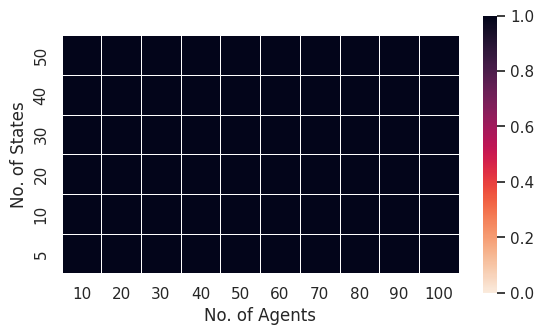

The script that saved this image:
import numpy as np
import matplotlib.pyplot as plt
import matplotlib.cm as cm
import seaborn as sns; sns.set()

PERC_LOWER = 10
PERC_UPPER = 90

states_set = [5, 10, 20, 30, 40, 50]
agents_set = [10, 20, 30, 40, 50, 60, 70, 80, 90, 100]
evidence_rates = [0.0, 0.005, 0.01, 0.05, 0.1, 0.2, 0.3, 0.5, 1.0]
er = 0.05

result_directory = "../../results/test_results/pddm-network/"

heatmap_results = np.array([[0.0 for x in agents_set] for y in states_set])
labels = [["" for x in agents_set] for y in states_set]

for i, states in enumerate(reversed(states_set)):
    for j, agents in enumerate(agents_set):
        file_name_parts = ["loss", agents, "agents", states, "states", "{:.3f}".format(er), "er"]
        file_ext = ".csv"
        file_name = "_".join(map(lambda x: str(x), file_name_parts)) + file_ext

        steady_state_results = []

        labels[i][j] = "{}:{}".format(states, agents)

        try:
            with open(result_directory + file_name, "r") as file:
                for line in file:
                    steady_state_results = line

            steady_state_results = [float(x) for x in steady_state_results.strip().split(",")]

            average_loss = np.average(steady_state_results)

            heatmap_results[i][j] = average_loss

        except FileNotFoundError:
            # Add obvious missing entry into final results array here
            heatmap_results[i][j] = 1.0

print(heatmap_results)
print(labels)
cmap = sns.cm.rocket_r
ax = sns.heatmap(
    heatmap_results,
    # center=0,
    cmap=cmap,
    cbar_kws={"shrink": .75},
    xticklabels=agents_set,
    yticklabels=list(reversed(states_set)),
    vmin=0, vmax=1,
    linewidths=.5,
    square=True
)
ax.set(xlabel='No. of Agents', ylabel='No. of States')
plt.show()
